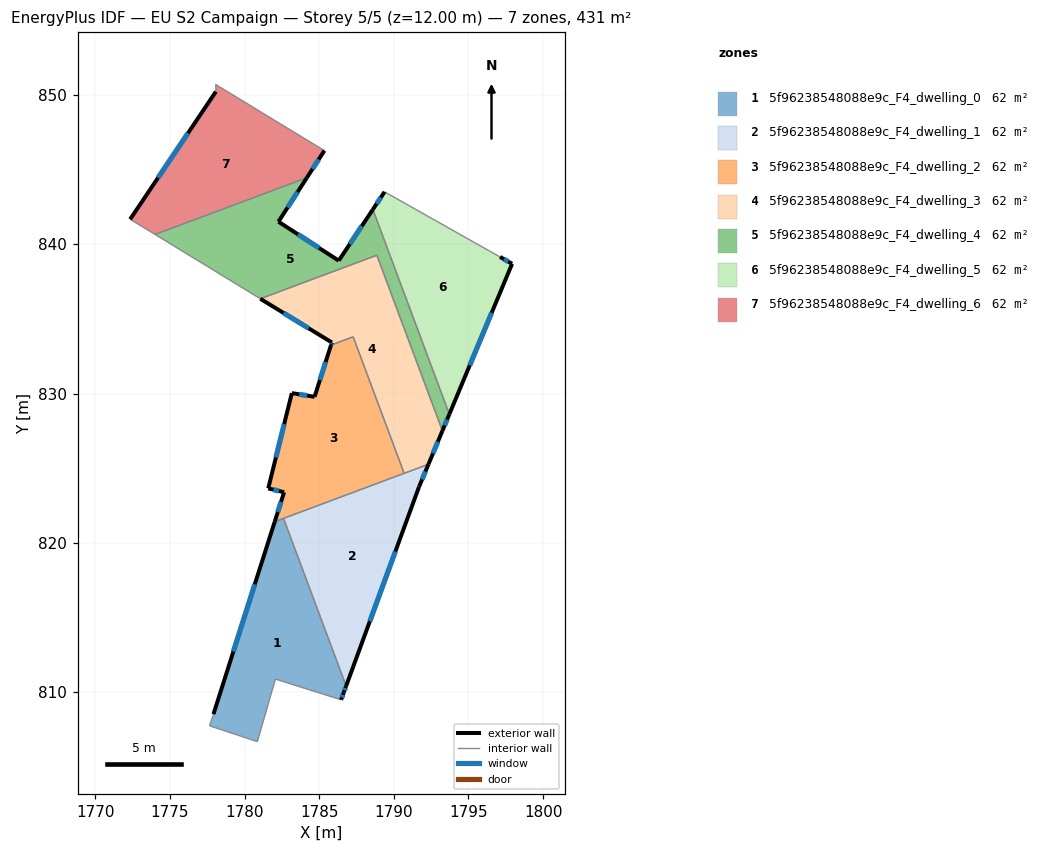
=== STOREY PLAN SPEC (per zone: floor XY polygon, exterior-wall plan segments, windows/doors) ===
zone 1: 5f96238548088e9c_F4_dwelling_0  (61.6 m²)
  floor: (1782.61, 821.64) (1786.81, 810.41) (1786.65, 809.99) (1786.47, 809.49) (1782.07, 810.88) (1780.86, 806.69) (1777.66, 807.75) (1777.92, 808.53) (1782.02, 821.42)
  exterior wall: (1782.02, 821.42) – (1777.92, 808.53)  [13.5 m]
    window: (1780.69, 817.23) – (1779.25, 812.72)  [5.0 m²]
  exterior wall: (1786.65, 809.99) – (1786.81, 810.41)  [0.5 m]
    window: (1786.70, 810.13) – (1786.76, 810.27)  [0.2 m²]
  exterior wall: (1786.47, 809.49) – (1786.65, 809.99)  [0.5 m]
    window: (1786.53, 809.65) – (1786.59, 809.83)  [0.2 m²]
  interior walls: 6
zone 2: 5f96238548088e9c_F4_dwelling_1  (61.6 m²)
  floor: (1792.32, 825.26) (1791.69, 823.76) (1786.81, 810.41) (1782.61, 821.64)
  exterior wall: (1791.69, 823.76) – (1792.32, 825.26)  [1.6 m]
    window: (1791.89, 824.25) – (1792.11, 824.77)  [0.6 m²]
  exterior wall: (1786.81, 810.41) – (1791.69, 823.76)  [14.2 m]
    window: (1788.39, 814.75) – (1790.10, 819.42)  [5.2 m²]
  interior walls: 3
zone 3: 5f96238548088e9c_F4_dwelling_2  (61.6 m²)
  floor: (1787.28, 833.80) (1790.69, 824.66) (1782.02, 821.42) (1782.65, 823.39) (1781.59, 823.65) (1783.17, 830.03) (1784.69, 829.78) (1785.79, 833.24)
  exterior wall: (1782.65, 823.39) – (1782.02, 821.42)  [2.1 m]
    window: (1782.45, 822.75) – (1782.23, 822.06)  [0.8 m²]
  exterior wall: (1781.59, 823.65) – (1782.65, 823.39)  [1.1 m]
    window: (1781.93, 823.56) – (1782.31, 823.47)  [0.4 m²]
  exterior wall: (1783.17, 830.03) – (1781.59, 823.65)  [6.6 m]
    window: (1782.66, 827.95) – (1782.10, 825.72)  [2.4 m²]
  exterior wall: (1784.69, 829.78) – (1783.17, 830.03)  [1.5 m]
    window: (1784.20, 829.86) – (1783.66, 829.95)  [0.6 m²]
  exterior wall: (1785.79, 833.24) – (1784.69, 829.78)  [3.6 m]
    window: (1785.43, 832.12) – (1785.05, 830.91)  [1.3 m²]
  interior walls: 4
zone 4: 5f96238548088e9c_F4_dwelling_3  (61.6 m²)
  floor: (1788.86, 839.26) (1793.25, 827.51) (1792.32, 825.26) (1790.69, 824.66) (1787.28, 833.80) (1785.79, 833.24) (1785.85, 833.42) (1781.06, 836.35)
  exterior wall: (1785.85, 833.42) – (1785.79, 833.24)  [0.2 m]
    window: (1785.83, 833.36) – (1785.81, 833.30)  [0.1 m²]
  exterior wall: (1781.06, 836.35) – (1785.85, 833.42)  [5.6 m]
    window: (1782.62, 835.39) – (1784.29, 834.37)  [2.1 m²]
  exterior wall: (1792.32, 825.26) – (1793.25, 827.51)  [2.4 m]
    window: (1792.62, 825.99) – (1792.95, 826.78)  [0.9 m²]
  interior walls: 5
zone 5: 5f96238548088e9c_F4_dwelling_4  (61.6 m²)
  floor: (1788.59, 842.33) (1793.72, 828.62) (1793.25, 827.51) (1788.86, 839.26) (1781.06, 836.35) (1774.01, 840.65) (1784.18, 844.45) (1782.27, 841.51) (1786.31, 838.90)
  exterior wall: (1782.27, 841.51) – (1784.18, 844.45)  [3.5 m]
    window: (1782.89, 842.46) – (1783.56, 843.49)  [1.3 m²]
  exterior wall: (1786.31, 838.90) – (1782.27, 841.51)  [4.8 m]
    window: (1785.00, 839.75) – (1783.58, 840.66)  [1.8 m²]
  exterior wall: (1788.59, 842.33) – (1786.31, 838.90)  [4.1 m]
    window: (1787.85, 841.21) – (1787.05, 840.01)  [1.5 m²]
  exterior wall: (1793.25, 827.51) – (1793.72, 828.62)  [1.2 m]
    window: (1793.40, 827.87) – (1793.57, 828.25)  [0.4 m²]
  interior walls: 5
zone 6: 5f96238548088e9c_F4_dwelling_5  (61.6 m²)
  floor: (1797.11, 839.15) (1797.92, 838.69) (1793.72, 828.62) (1788.59, 842.33) (1789.38, 843.51)
  exterior wall: (1797.92, 838.69) – (1797.11, 839.15)  [0.9 m]
    window: (1797.66, 838.84) – (1797.37, 839.00)  [0.3 m²]
  exterior wall: (1793.72, 828.62) – (1797.92, 838.69)  [10.9 m]
    window: (1795.08, 831.89) – (1796.55, 835.41)  [4.0 m²]
  exterior wall: (1789.38, 843.51) – (1788.59, 842.33)  [1.4 m]
    window: (1789.12, 843.12) – (1788.85, 842.71)  [0.5 m²]
  interior walls: 2
zone 7: 5f96238548088e9c_F4_dwelling_6  (61.6 m²)
  floor: (1785.35, 846.27) (1784.18, 844.45) (1774.01, 840.65) (1772.34, 841.67) (1778.08, 850.22) (1778.07, 850.70) (1778.31, 850.55) (1779.83, 849.63) (1781.14, 848.83)
  exterior wall: (1784.18, 844.45) – (1785.35, 846.27)  [2.2 m]
    window: (1784.56, 845.04) – (1784.97, 845.68)  [0.8 m²]
  exterior wall: (1778.08, 850.22) – (1772.34, 841.67)  [10.3 m]
    window: (1776.21, 847.44) – (1774.21, 844.45)  [3.8 m²]
  interior walls: 7

=== DERIVED (storey summary) ===
Building: EU S2 Campaign
Storey: 5 of 5  (floor level z = 12.00 m)
Storey gross floor area: 431.0 m²
Zones on this storey: 7
  - 5f96238548088e9c_F4_dwelling_0: floor 61.6 m²; exterior wall 14.5 m (43.5 m²); 3 window(s) 5.3 m²; WWR 12.2%
  - 5f96238548088e9c_F4_dwelling_1: floor 61.6 m²; exterior wall 15.8 m (47.5 m²); 2 window(s) 5.8 m²; WWR 12.2%
  - 5f96238548088e9c_F4_dwelling_2: floor 61.6 m²; exterior wall 14.9 m (44.7 m²); 5 window(s) 5.5 m²; WWR 12.2%
  - 5f96238548088e9c_F4_dwelling_3: floor 61.6 m²; exterior wall 8.2 m (24.7 m²); 3 window(s) 3.0 m²; WWR 12.2%
  - 5f96238548088e9c_F4_dwelling_4: floor 61.6 m²; exterior wall 13.6 m (40.9 m²); 4 window(s) 5.0 m²; WWR 12.2%
  - 5f96238548088e9c_F4_dwelling_5: floor 61.6 m²; exterior wall 13.3 m (39.8 m²); 3 window(s) 4.9 m²; WWR 12.2%
  - 5f96238548088e9c_F4_dwelling_6: floor 61.6 m²; exterior wall 12.5 m (37.4 m²); 2 window(s) 4.6 m²; WWR 12.2%
Zone adjacency (shared interzone walls):
  - 5f96238548088e9c_F4_dwelling_0 ↔ 5f96238548088e9c_F4_dwelling_1
  - 5f96238548088e9c_F4_dwelling_0 ↔ 5f96238548088e9c_F4_dwelling_2
  - 5f96238548088e9c_F4_dwelling_1 ↔ 5f96238548088e9c_F4_dwelling_2
  - 5f96238548088e9c_F4_dwelling_1 ↔ 5f96238548088e9c_F4_dwelling_3
  - 5f96238548088e9c_F4_dwelling_2 ↔ 5f96238548088e9c_F4_dwelling_3
  - 5f96238548088e9c_F4_dwelling_3 ↔ 5f96238548088e9c_F4_dwelling_4
  - 5f96238548088e9c_F4_dwelling_4 ↔ 5f96238548088e9c_F4_dwelling_5
  - 5f96238548088e9c_F4_dwelling_4 ↔ 5f96238548088e9c_F4_dwelling_6